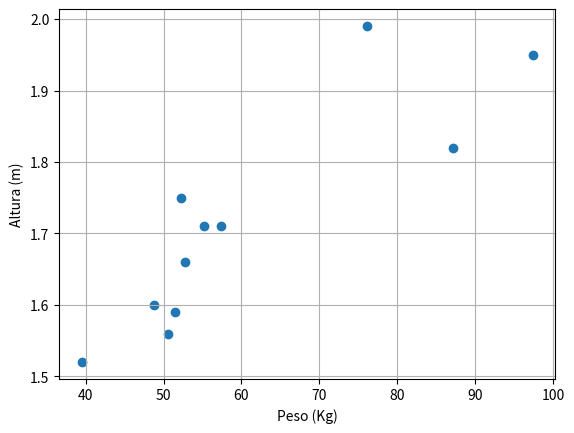

The matplotlib source for this figure:
import numpy as np           # importamos la librería NumPy como np
vector = np.array([2,4,6])   # ndarray
lista = [1,3,5]              # lista
print(vector)                # pares
print(lista)                 # impares

                             # añadiendo un valor a una lista con append
lista.append(7)
print(lista)
                             # añadiendo un nuevo elemento a un array --> ¡Sorpresa!
print(vector+np.array(8))    # no añade 8 al array de los pares, lo que hace es sumarlo a todos
vector+np.array(8)           # si no ponemos print aparece como: array([10, 12, 14])

np.append(vector,8)          # para hacer un append con un ndarray

                             # sumando listas
a = [1,2,3]
b = [4,5,6]
print(a+b)                   # la suma de listas es una concatenación

                             # sumando arrays
x = np.array(a)
y = np.array(b)
print(x+y)                   # la suma de arrays si suma los valores como en álgebra

altura=[1.6,1.71,1.82,1.52,1.59,1.95,1.71,1.75,1.66,1.56,1.99]
peso=[48.8,57.4,87.2,39.5,51.5,97.4,55.2,52.2,52.7,50.6,76.1]
type(peso)

#IMC = peso / altura**2        # TypeError: unsupported operand type(s) for ** or pow(): 'list' and 'int'

import numpy as np             # Importamos la librería NumPy
np_peso=np.array(peso)         # creamos el array para el peso
np_altura=np.array(altura)     # creamos el array para la altura
print(type(np_peso))           # veamos el tipo de un ndarray
np_altura                      # mostramos el array para la altura, así se ve un ndarray

IMC = np_peso / np_altura**2
IMC

# Funciona el referirnos a los elementos del vector por el índice
IMC[2]                  # muestra el tercer elemento del array

IMC > 23                 # obtenemos un vector con verdaderos y falsos

# muestra los elementos con sobrepeso
IMC[IMC>23]              # muestra solo los valores de IMC que son True en el vector

import matplotlib.pyplot as plt
x=np_peso
y=np_altura
plt.scatter(x,y)                # scatter para nube de puntos y plot para lineas
plt.xlabel("Peso (Kg)")
plt.ylabel("Altura (m)")
#plt.show()                     # muestra el gráfico
plt.grid()                      # muestra el gráfico con rejilla

import numpy as np
numeros_primos=[2,3,5,7,11,13,17,19,23,29]  # esto es una lista normal
numeros_primos

array_primos=np.array(numeros_primos)
array_primos                               # se parece a una lista normal pero es un objeto llamado ndarray

array_zeros=np.zeros(10)
array_zeros

array_numeros=np.arange(10)
array_numeros

array_pares=np.arange(0,20,2)
array_pares

array_pares.reshape(2,5)      # obtenemos una matriz de 2 filas y 5 columnas

lista2d = [[11,12,13,14], [21,22,23,24], [31,32,33,34]]
lista2d

matriz2d = np.array(lista2d) # al ndarray le llamamos matriz2d
matriz2d

m = np.arange(15).reshape(3,5)
m

from random import sample
lista = sample(range(10, 100), 20)
array=np.array(lista)
m = array.reshape(4,5)
m